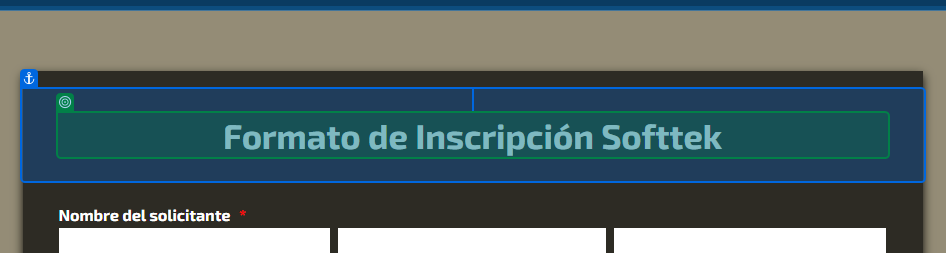
Task: Automatiza la extraccion de los datos de la cedula, lo ingresa a un formulario y manda un ss de confirmacion por correo
Workflow: Form_Open

Step 1: check the heading in window 'Formato de inscripción' (msedge.exe)
